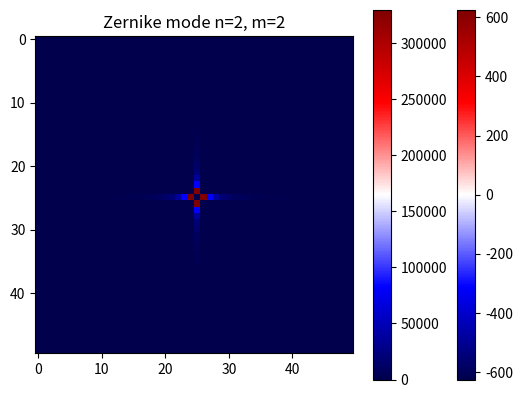

This figure's Python source:
#import pillow
import numpy as np
from numpy.fft import fft2, fftshift, ifftshift, ifft2
from math import factorial as ft #saving characters
import matplotlib.pyplot as plt

class Aberration:
    def __init__(self, m: int, n: int):
        #indexes the polynomial
        self.n = n
        self.m = m # can be positive (even zernike) or negative (odd zernike)
    
    def _radial_polynomial(self, r: float): #r
        
        _n = self.n
        _m = abs(self.m) #odd zernike polynomial
        
        if (_n - _m) % 2 != 0: return 0 # odd n-m has radial coeff 0
        
        rad_total = 0
        for k in range(int((_n - _m)/2 + 1)): #k is a dummy variable
            coeff = ((-1) ** k * ft(_n-k)) / (ft(k) * ft((_n + _m)//2 - k) * ft((_n - _m)//2 - k))
            print(coeff)
            term = coeff * r ** (_n - 2*k)
            rad_total += term
        
        return rad_total 
            
    def _zernike(self, r: float, theta: float):
        if self.m > 0: #even 
            return np.cos(self.m * theta) * self._radial_polynomial(r)
        elif self.m < 0: #odd
            return np.sin(self.m * theta) * self._radial_polynomial(r)
        else:
            return self._radial_polynomial(r)
    
    def _kernel(self, w: int, l: int): # I guess width and length are in pixels?
        x = np.linspace(-l/2, l/2, l) #each unit is a pixel
        y = np.linspace(-w/2, w/2, w)
        xval, yval = np.meshgrid(x, y, indexing="ij") #provides the coordinates of the mesh defined by x and y
        
        z = np.zeros((w,l))
        for i in range(w):
            for j in range(l):
                xcoor = xval[i, j]
                ycoor = yval[i, j]
                
                r = np.sqrt(xcoor **2 + ycoor **2 )
                theta = np.arctan2(ycoor, xcoor)
                z[i, j] = self._zernike(r, theta)
        
        print(z)
        plt.imshow(z, cmap='seismic', extent=[-l/2, l/2, -w/2, w/2])
        plt.colorbar()
        plt.title(f"Zernike mode n={self.n}, m={self.m}")
        plt.show()
        
        return z
    
    def _psf(self, w: int, l: int): #generate the point spread function of the aberrated pupil
        
        kern = self._kernel(w, l)
        psf = np.abs(fftshift(fft2(kern))) #no need to shift kernel b4 fft bc we constructed it centered at zero above
        
        plt.imshow(psf, cmap='seismic')
        plt.colorbar()
        plt.title(f"Zernike mode n={self.n}, m={self.m}")
        plt.show()
        
                
    def _convolve(self, img):
        pass
    
if __name__ == "__main__":
    ab = Aberration(2, 2)
    ab._psf(50, 50)